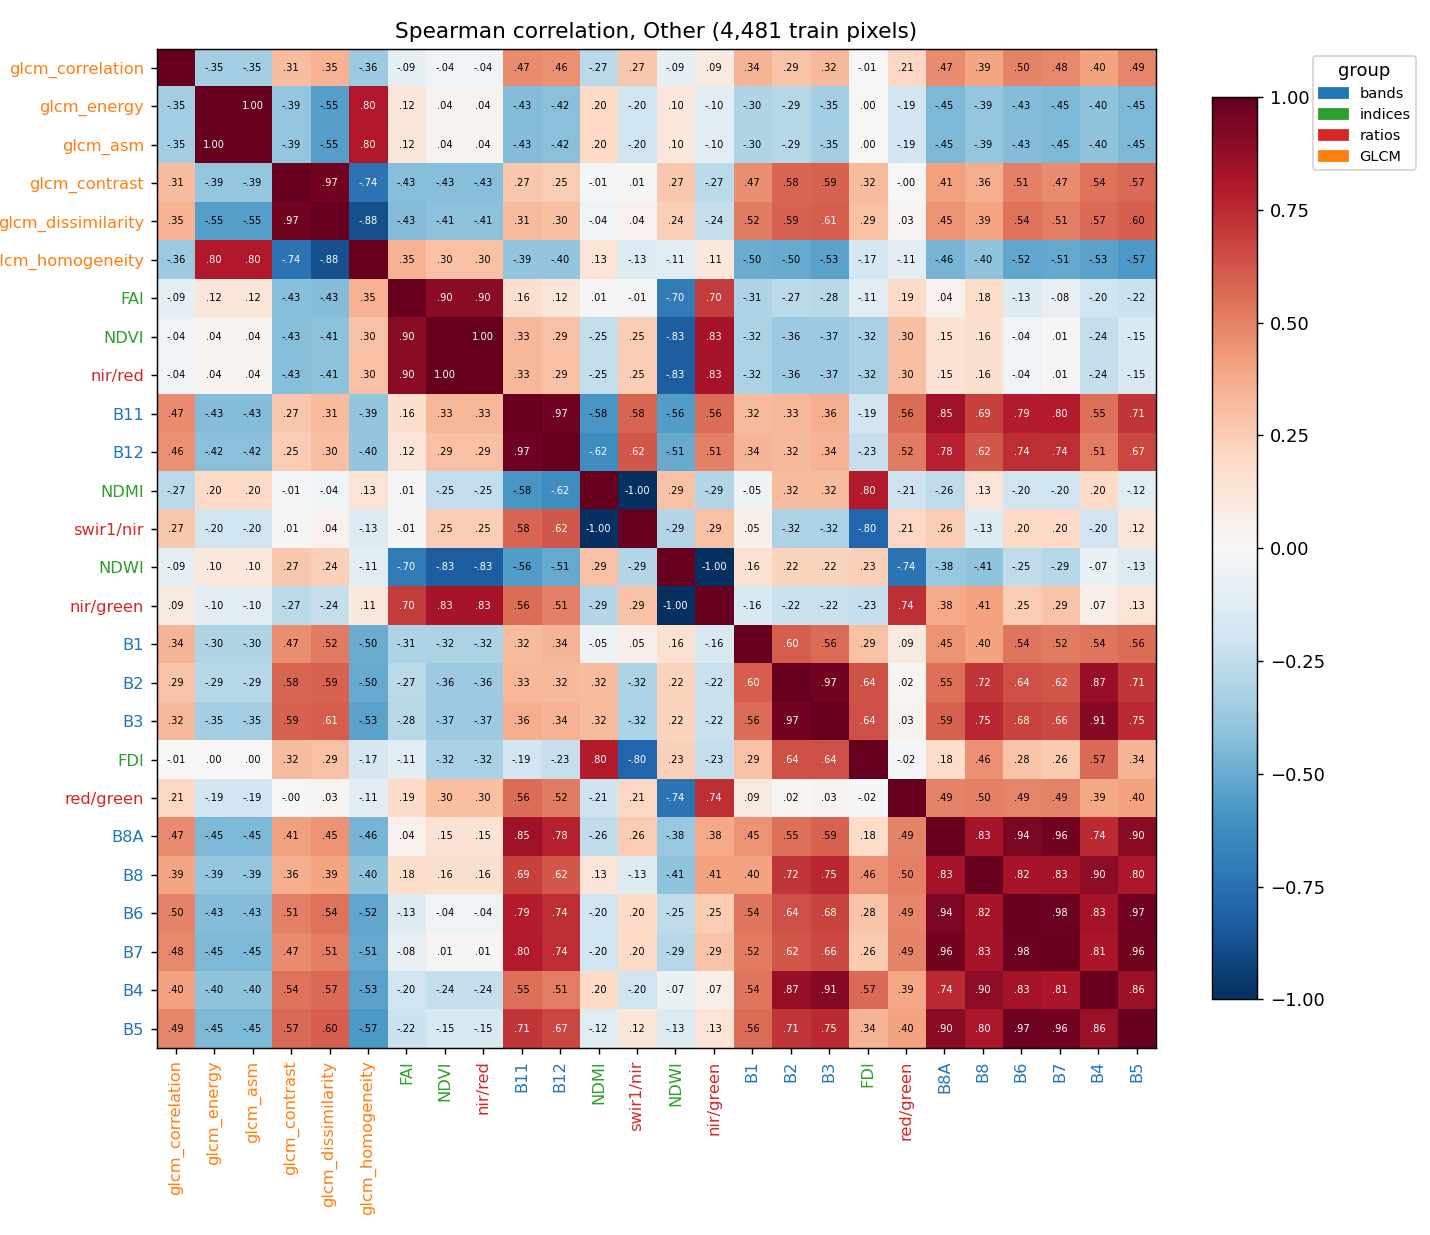

The data file committed next to this chart (first rows):
, B1, B2, B3, B4, B5, B6, B7, B8, B8A, B11, B12, NDVI, NDWI, FAI, FDI, NDMI, red/green, nir/red, nir/green, swir1/nir, glcm_contrast, glcm_dissimilarity, glcm_homogeneity
B1, 1.0, 0.6043, 0.5551, 0.5368, 0.5621, 0.538, 0.5192, 0.4021, 0.4476, 0.3188, 0.336, -0.3201, 0.155, -0.3112, 0.2899, -0.04889, 0.08722, -0.3201, -0.155, 0.04889, 0.466, 0.5173, -0.4977
B2, 0.6043, 1.0, 0.9657, 0.8712, 0.7116, 0.6444, 0.6247, 0.7172, 0.5518, 0.3305, 0.3234, -0.3624, 0.2213, -0.2724, 0.6388, 0.3193, 0.01621, -0.3624, -0.2213, -0.3193, 0.5839, 0.5897, -0.5005
B3, 0.5551, 0.9657, 1.0, 0.9119, 0.7474, 0.6783, 0.6607, 0.7538, 0.5911, 0.3604, 0.3447, -0.3671, 0.2197, -0.2792, 0.6441, 0.3189, 0.03334, -0.3671, -0.2197, -0.3189, 0.5917, 0.6076, -0.534
B4, 0.5368, 0.8712, 0.9119, 1.0, 0.8627, 0.8292, 0.8142, 0.8958, 0.7436, 0.5485, 0.5137, -0.2367, -0.06644, -0.2009, 0.5703, 0.2003, 0.3892, -0.2366, 0.06646, -0.2003, 0.5436, 0.5699, -0.5348
B5, 0.5621, 0.7116, 0.7474, 0.8627, 1.0, 0.9711, 0.9615, 0.8048, 0.9024, 0.7131, 0.6699, -0.1487, -0.1332, -0.218, 0.3385, -0.1239, 0.4043, -0.1487, 0.1332, 0.1239, 0.5661, 0.5991, -0.571
B6, 0.538, 0.6444, 0.6783, 0.8292, 0.9711, 1.0, 0.9795, 0.8214, 0.945, 0.7851, 0.7376, -0.03944, -0.2508, -0.1251, 0.2843, -0.1964, 0.4852, -0.03942, 0.2508, 0.1965, 0.507, 0.5392, -0.5232
B7, 0.5192, 0.6247, 0.6607, 0.8142, 0.9615, 0.9795, 1.0, 0.8325, 0.9637, 0.7953, 0.7404, 0.008482, -0.2869, -0.08043, 0.2627, -0.1962, 0.4924, 0.008507, 0.2869, 0.1962, 0.4747, 0.513, -0.5134
B8, 0.4021, 0.7172, 0.7538, 0.8958, 0.8048, 0.8214, 0.8325, 1.0, 0.8298, 0.6861, 0.6181, 0.1625, -0.4057, 0.18, 0.4595, 0.1255, 0.5045, 0.1625, 0.4057, -0.1255, 0.362, 0.3925, -0.4016
B8A, 0.4476, 0.5518, 0.5911, 0.7436, 0.9024, 0.945, 0.9637, 0.8298, 1.0, 0.8467, 0.7772, 0.1463, -0.3815, 0.04337, 0.1838, -0.2569, 0.4927, 0.1463, 0.3815, 0.257, 0.4077, 0.4459, -0.4642
B11, 0.3188, 0.3305, 0.3604, 0.5485, 0.7131, 0.7851, 0.7953, 0.6861, 0.8467, 1.0, 0.9749, 0.3347, -0.558, 0.1647, -0.1901, -0.5843, 0.558, 0.3347, 0.558, 0.5843, 0.2709, 0.3145, -0.3946
B12, 0.336, 0.3234, 0.3447, 0.5137, 0.6699, 0.7376, 0.7404, 0.6181, 0.7772, 0.9749, 1.0, 0.2927, -0.5062, 0.1202, -0.2343, -0.6246, 0.5156, 0.2927, 0.5062, 0.6246, 0.2524, 0.3012, -0.3961
NDVI, -0.3201, -0.3624, -0.3671, -0.2367, -0.1487, -0.03944, 0.008482, 0.1625, 0.1463, 0.3347, 0.2927, 1.0, -0.826, 0.8991, -0.3222, -0.2478, 0.3016, 1, 0.826, 0.2478, -0.4272, -0.4138, 0.2955
NDWI, 0.155, 0.2213, 0.2197, -0.06644, -0.1332, -0.2508, -0.2869, -0.4057, -0.3815, -0.558, -0.5062, -0.826, 1.0, -0.6964, 0.2347, 0.2929, -0.7411, -0.826, -1, -0.2929, 0.2724, 0.2408, -0.107
FAI, -0.3112, -0.2724, -0.2792, -0.2009, -0.218, -0.1251, -0.08043, 0.18, 0.04337, 0.1647, 0.1202, 0.8991, -0.6964, 1.0, -0.1101, 0.01007, 0.1949, 0.8991, 0.6964, -0.01007, -0.4294, -0.4329, 0.3476
FDI, 0.2899, 0.6388, 0.6441, 0.5703, 0.3385, 0.2843, 0.2627, 0.4595, 0.1838, -0.1901, -0.2343, -0.3222, 0.2347, -0.1101, 1.0, 0.7953, -0.01726, -0.3222, -0.2347, -0.7953, 0.3172, 0.294, -0.1653
NDMI, -0.04889, 0.3193, 0.3189, 0.2003, -0.1239, -0.1964, -0.1962, 0.1255, -0.2569, -0.5843, -0.6246, -0.2478, 0.2929, 0.01007, 0.7953, 1.0, -0.2069, -0.2478, -0.2929, -1, -0.01053, -0.03968, 0.1344
red/green, 0.08722, 0.01621, 0.03334, 0.3892, 0.4043, 0.4852, 0.4924, 0.5045, 0.4927, 0.558, 0.5156, 0.3016, -0.7411, 0.1949, -0.01726, -0.2069, 1.0, 0.3017, 0.7411, 0.2069, -0.003824, 0.02515, -0.1059
nir/red, -0.3201, -0.3624, -0.3671, -0.2366, -0.1487, -0.03942, 0.008507, 0.1625, 0.1463, 0.3347, 0.2927, 1, -0.826, 0.8991, -0.3222, -0.2478, 0.3017, 1.0, 0.826, 0.2478, -0.4272, -0.4138, 0.2954
nir/green, -0.155, -0.2213, -0.2197, 0.06646, 0.1332, 0.2508, 0.2869, 0.4057, 0.3815, 0.558, 0.5062, 0.826, -1, 0.6964, -0.2347, -0.2929, 0.7411, 0.826, 1.0, 0.2929, -0.2724, -0.2408, 0.107
swir1/nir, 0.04889, -0.3193, -0.3189, -0.2003, 0.1239, 0.1965, 0.1962, -0.1255, 0.257, 0.5843, 0.6246, 0.2478, -0.2929, -0.01007, -0.7953, -1, 0.2069, 0.2478, 0.2929, 1.0, 0.01053, 0.03969, -0.1344
glcm_contrast, 0.466, 0.5839, 0.5917, 0.5436, 0.5661, 0.507, 0.4747, 0.362, 0.4077, 0.2709, 0.2524, -0.4272, 0.2724, -0.4294, 0.3172, -0.01053, -0.003824, -0.4272, -0.2724, 0.01053, 1.0, 0.9672, -0.7395
glcm_dissimilarity, 0.5173, 0.5897, 0.6076, 0.5699, 0.5991, 0.5392, 0.513, 0.3925, 0.4459, 0.3145, 0.3012, -0.4138, 0.2408, -0.4329, 0.294, -0.03968, 0.02515, -0.4138, -0.2408, 0.03969, 0.9672, 1.0, -0.8758
glcm_homogeneity, -0.4977, -0.5005, -0.534, -0.5348, -0.571, -0.5232, -0.5134, -0.4016, -0.4642, -0.3946, -0.3961, 0.2955, -0.107, 0.3476, -0.1653, 0.1344, -0.1059, 0.2954, 0.107, -0.1344, -0.7395, -0.8758, 1.0
glcm_energy, -0.2976, -0.2859, -0.3473, -0.4031, -0.4501, -0.4318, -0.4501, -0.3857, -0.4467, -0.4303, -0.417, 0.03549, 0.1033, 0.118, 0.00147, 0.1963, -0.1925, 0.03548, -0.1033, -0.1963, -0.3905, -0.5541, 0.8044
glcm_correlation, 0.3421, 0.2861, 0.3232, 0.3996, 0.4859, 0.4995, 0.4794, 0.3913, 0.47, 0.4713, 0.4575, -0.03814, -0.087, -0.08996, -0.006116, -0.2682, 0.2069, -0.03813, 0.087, 0.2682, 0.3082, 0.3472, -0.3605
glcm_asm, -0.2976, -0.2859, -0.3473, -0.4031, -0.4501, -0.4318, -0.4501, -0.3857, -0.4467, -0.4303, -0.417, 0.03549, 0.1033, 0.118, 0.00147, 0.1963, -0.1925, 0.03548, -0.1033, -0.1963, -0.3905, -0.5541, 0.8044
